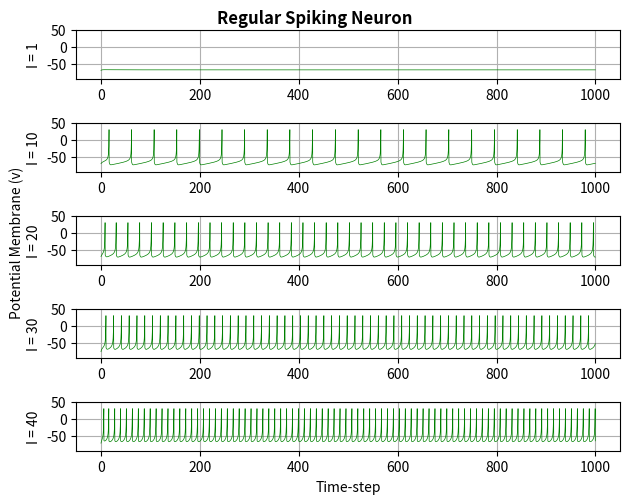
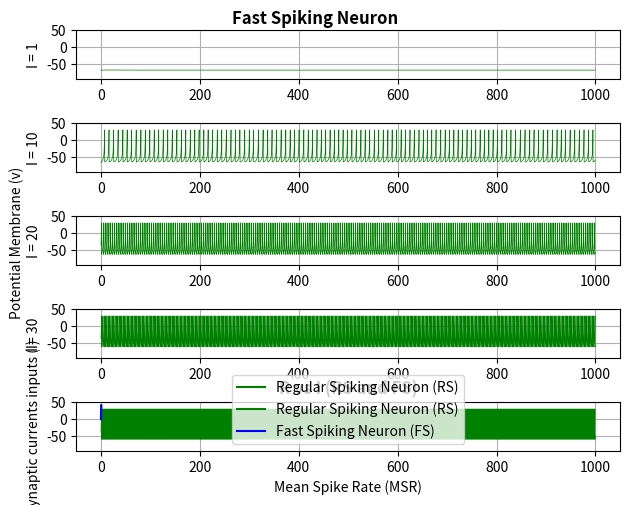
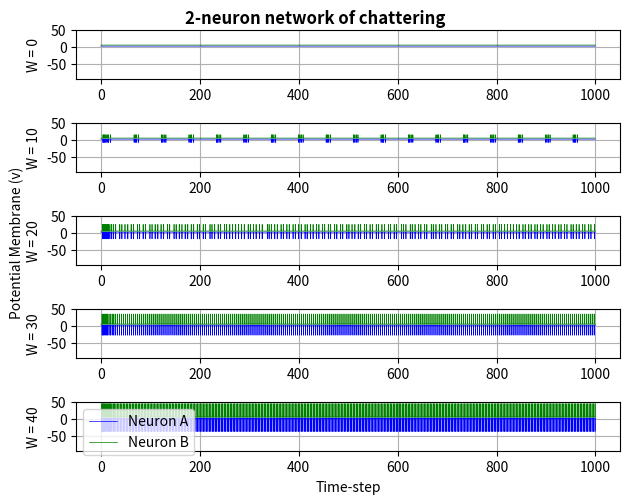

The matplotlib source for these figures, in order:
import numpy as np
import matplotlib.pyplot as plt

# Function for Izhikevich models of neurons
# Values from Izhikevich
# Regular spiking neuron and fast spiking neuron
# Parameters
# a - time scale of the recovery variable (u)
# b - sensitivity of the recovery variable (u)
# c - after-spike reset value of the membrane potential (v)
# d - after-spike reset of the recovery variable (u)
# model - regular spiking (RS) neuron and fast spiking (FS) neuron

# parameters value declaration for neural models
# first index of the list is for RS
# second index of the list is for FS

a = [0.02, 0.1]
b = [0.2, 0.2]
c = [-65, -65]
d = [8, 2]
trials = np.arange(41)
N_models = ["Regular Spiking Neuron", "Fast Spiking Neuron"]
MSR = np.zeros((2, 41))

def Izhikevich(a, b, c, d, model):

    steps = 1000  # this simulation runs for 1000 steps
    v = -64  # membrane potential
    VV = []
    u = b * v  # recovery variable
    uu = []
    VVplot = np.zeros((5, 4000))
    tau = 0.25  # tau is the discretization time-step
    I_series = [1, 10, 20, 30, 40]
    T1 = 0 # constant input from the beginning of each trial
    spike_ts = []
    meanSpikeRate = []
    tspan = np.arange(0, steps, tau)  # tspan is the simulation interval
    p = 0

    for i in range(0, 41):  # trials of synaptic currents inputs (I)
        for t in tspan:
            if t > T1:
                I = i
            else:
                I = 0
            v = v + tau*(0.04 * v ** 2 + 5 * v + 140 - u + I)  # calculates membrane potential
            u = u + tau * a * (b * v - u)  # calculates recovery variable

            if v >= 30:  # if this is a spike
                VV.append(30) # VV is the time-series of membrane potentials
                v = c
                u = u + d
                spike_ts.append(1) # records a spike
            else:
                VV.append(v)
                spike_ts.append(0) # records no spike
            uu.append(u)

        x = 0
        for s in spike_ts[200:]:  # to disregard the first 200 steps - Mean Spike rate Calculation
            if s == 1:
                x = x + 1
        R = x / 800
        meanSpikeRate.append(R)

        if i in I_series:
            VVplot[p] = VV # plotted as the output
            p = p + 1
        VV.clear()
        spike_ts.clear()


    # to build the graph for full 1,000-step time-series of the membrane potential v for each model

    fig, axes = plt.subplots(5)
    for i in range(5):
        axes[i].plot(tspan, VVplot[i], linewidth=0.5, color='green')
        axes[2].set_ylabel("Membrane potential (v)")
        axes[0].set_ylabel("I = 1")
        axes[1].set_ylabel("I = 10")
        axes[2].set_ylabel("Potential Membrane (v) \nI = 20")
        axes[3].set_ylabel("I = 30")
        axes[4].set_ylabel("I = 40")
        axes[i].grid(True)
        axes[i].set_ylim(-95, 50)
    fig.tight_layout()
    plt.suptitle(model, y=1, fontweight="bold")
    plt.xlabel("Time-step")
    plt.savefig(model + ".jpeg", dpi=300)
    plt.show()
    return meanSpikeRate



for opt in range(2):
    MSR[opt] = Izhikevich(a[opt], b[opt], c[opt], d[opt], N_models[opt])

# to build the graph for R vs I for RS

plt.title("R vs I for Regular Spiking", fontweight="bold")
plt.xlabel("Mean Spike Rate (MSR)")
plt.ylabel("Synaptic currents inputs (I)")
plt.plot(MSR[0], trials, label="Regular Spiking Neuron (RS)", color='green')
plt.grid(True)
plt.legend(loc="upper left")
plt.savefig('MSR_RS', dpi=300)
plt.show()

# to build the graph for R vs I for RS and FS

plt.title("R vs I (RS and FS)", fontweight="bold")
plt.plot(MSR[0], trials, label="Regular Spiking Neuron (RS)", color='green')
plt.plot(MSR[1], trials, label="Fast Spiking Neuron (FS)", color ='blue')
plt.xlabel("Mean Spike Rate (MSR)")
plt.ylabel("Synaptic currents inputs (I)")
plt.legend(loc="lower center")
plt.grid(True)
plt.savefig('MSR_RS_FS.jpeg', dpi=300)
plt.show()


def burstingNeuron(a, b, c, d):     # function to implement 2-neuron of chattering
    steps = 1000
    V = -65
    u = b*V
    VV1 = []
    VV1plot = np.zeros((5,4000))
    VV2 = []
    VV2plot = np.zeros((5,4000))
    n=0
    w_series = [0, 10, 20, 30, 40]
    uu = []
    tau = 0.25
    T1 = 0
    spike_ts =[]
    BMSR =[]
    Ia = 2          # steady input for neuron A
    Ib = 5          # steady input for neuron B
    tspan = np.arange(0,steps,tau)
    weight = [0, 10, 20, 30, 40]
    for w in weight:
        for t in tspan:
            if t>T1:
                I = w
            else:
                I = 0
            V = V + tau*(0.04*V**2+5*V+140-u+I)
            u = u + tau * a * (b * V - u)
            if V>30:
                Yb = 1
                Ya = 1
                Ia_total = Ia + -(w * Yb)
                Ib_total = Ib + (w * Ya)
                VV1.append(Ia_total)
                VV2.append(Ib_total)
                V = c
                u = u+d
                spike_ts.append(1)
            else:
                VV1.append(2)
                VV2.append(5)
                spike_ts.append(0)
            uu.append(u)
        cn=0
        for value in spike_ts[200:]:
            if value == 1:
                cn = cn+1
        R = cn/800
        if w in w_series:
            VV1plot[n] = VV1
            VV2plot[n] = VV2
            n = n + 1
        VV1.clear()
        VV2.clear()
    fig, axes = plt.subplots(5)
    for p in range(5):
        axes[p].plot(tspan, VV1plot[p], linewidth=0.5, label="Neuron A", color = 'blue')
        axes[p].plot(tspan, VV2plot[p], linewidth=0.5, label="Neuron B", color = 'green')
        plt.legend(loc='best')
        axes[0].set_ylabel("W = 0")
        axes[1].set_ylabel("W = 10")
        axes[2].set_ylabel("Potential Membrane (v) \nW = 20")
        axes[3].set_ylabel("W = 30")
        axes[4].set_ylabel("W = 40")
        axes[p].grid(True)
        axes[p].set_ylim(-95, 50)
    fig.tight_layout()
    plt.suptitle("2-neuron network of chattering", y=1, fontweight="bold")
    plt.xlabel("Time-step")
    plt.savefig("2-neuron.jpeg", dpi=300)
    plt.show()
    plt.show()
    return BMSR

CMSR = burstingNeuron(a=0.02, b=0.2, c=-50, d=2)